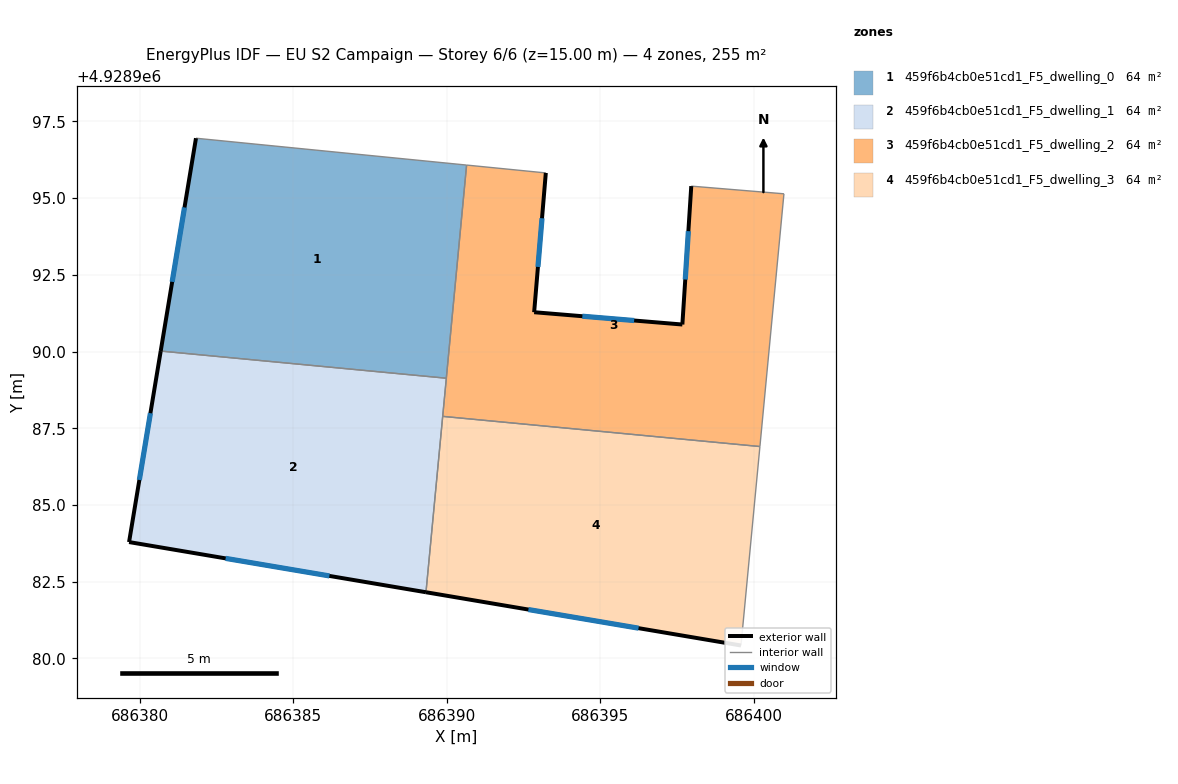
=== STOREY PLAN SPEC (per zone: floor XY polygon, exterior-wall plan segments, windows/doors) ===
zone 1: 459f6b4cb0e51cd1_F5_dwelling_0  (63.7 m²)
  floor: (686390.65, 4928996.08) (686389.99, 4928989.13) (686380.68, 4928990.02) (686381.83, 4928996.95)
  exterior wall: (686381.83, 4928996.95) – (686380.68, 4928990.02)  [7.0 m]
    window: (686381.45, 4928994.70) – (686381.05, 4928992.27)  [2.6 m²]
  interior walls: 3
zone 2: 459f6b4cb0e51cd1_F5_dwelling_1  (63.7 m²)
  floor: (686389.99, 4928989.13) (686389.32, 4928982.16) (686379.65, 4928983.79) (686380.68, 4928990.02)
  exterior wall: (686379.65, 4928983.79) – (686389.32, 4928982.16)  [9.8 m]
    window: (686382.79, 4928983.26) – (686386.18, 4928982.69)  [3.6 m²]
  exterior wall: (686380.68, 4928990.02) – (686379.65, 4928983.79)  [6.3 m]
    window: (686380.34, 4928987.99) – (686379.98, 4928985.82)  [2.3 m²]
  interior walls: 3
zone 3: 459f6b4cb0e51cd1_F5_dwelling_2  (63.7 m²)
  floor: (686400.99, 4928995.14) (686400.20, 4928986.91) (686389.87, 4928987.89) (686390.65, 4928996.08) (686393.23, 4928995.82) (686392.85, 4928991.28) (686397.68, 4928990.88) (686397.97, 4928995.39)
  exterior wall: (686392.85, 4928991.28) – (686393.23, 4928995.82)  [4.6 m]
    window: (686392.97, 4928992.76) – (686393.10, 4928994.34)  [1.7 m²]
  exterior wall: (686397.68, 4928990.88) – (686392.85, 4928991.28)  [4.8 m]
    window: (686396.11, 4928991.01) – (686394.42, 4928991.15)  [1.8 m²]
  exterior wall: (686397.97, 4928995.39) – (686397.68, 4928990.88)  [4.5 m]
    window: (686397.87, 4928993.92) – (686397.77, 4928992.35)  [1.7 m²]
  interior walls: 6
zone 4: 459f6b4cb0e51cd1_F5_dwelling_3  (63.7 m²)
  floor: (686400.20, 4928986.91) (686399.59, 4928980.42) (686389.32, 4928982.16) (686389.87, 4928987.89)
  exterior wall: (686389.32, 4928982.16) – (686399.59, 4928980.42)  [10.4 m]
    window: (686392.66, 4928981.59) – (686396.25, 4928980.99)  [3.8 m²]
  interior walls: 3

=== DERIVED (storey summary) ===
Building: EU S2 Campaign
Storey: 6 of 6  (floor level z = 15.00 m)
Storey gross floor area: 254.8 m²
Zones on this storey: 4
  - 459f6b4cb0e51cd1_F5_dwelling_0: floor 63.7 m²; exterior wall 7.0 m (21.1 m²); 1 window(s) 2.6 m²; WWR 12.2%
  - 459f6b4cb0e51cd1_F5_dwelling_1: floor 63.7 m²; exterior wall 16.1 m (48.4 m²); 2 window(s) 5.9 m²; WWR 12.2%
  - 459f6b4cb0e51cd1_F5_dwelling_2: floor 63.7 m²; exterior wall 13.9 m (41.8 m²); 3 window(s) 5.1 m²; WWR 12.2%
  - 459f6b4cb0e51cd1_F5_dwelling_3: floor 63.7 m²; exterior wall 10.4 m (31.2 m²); 1 window(s) 3.8 m²; WWR 12.2%
Zone adjacency (shared interzone walls):
  - 459f6b4cb0e51cd1_F5_dwelling_0 ↔ 459f6b4cb0e51cd1_F5_dwelling_1
  - 459f6b4cb0e51cd1_F5_dwelling_0 ↔ 459f6b4cb0e51cd1_F5_dwelling_2
  - 459f6b4cb0e51cd1_F5_dwelling_1 ↔ 459f6b4cb0e51cd1_F5_dwelling_2
  - 459f6b4cb0e51cd1_F5_dwelling_1 ↔ 459f6b4cb0e51cd1_F5_dwelling_3
  - 459f6b4cb0e51cd1_F5_dwelling_2 ↔ 459f6b4cb0e51cd1_F5_dwelling_3